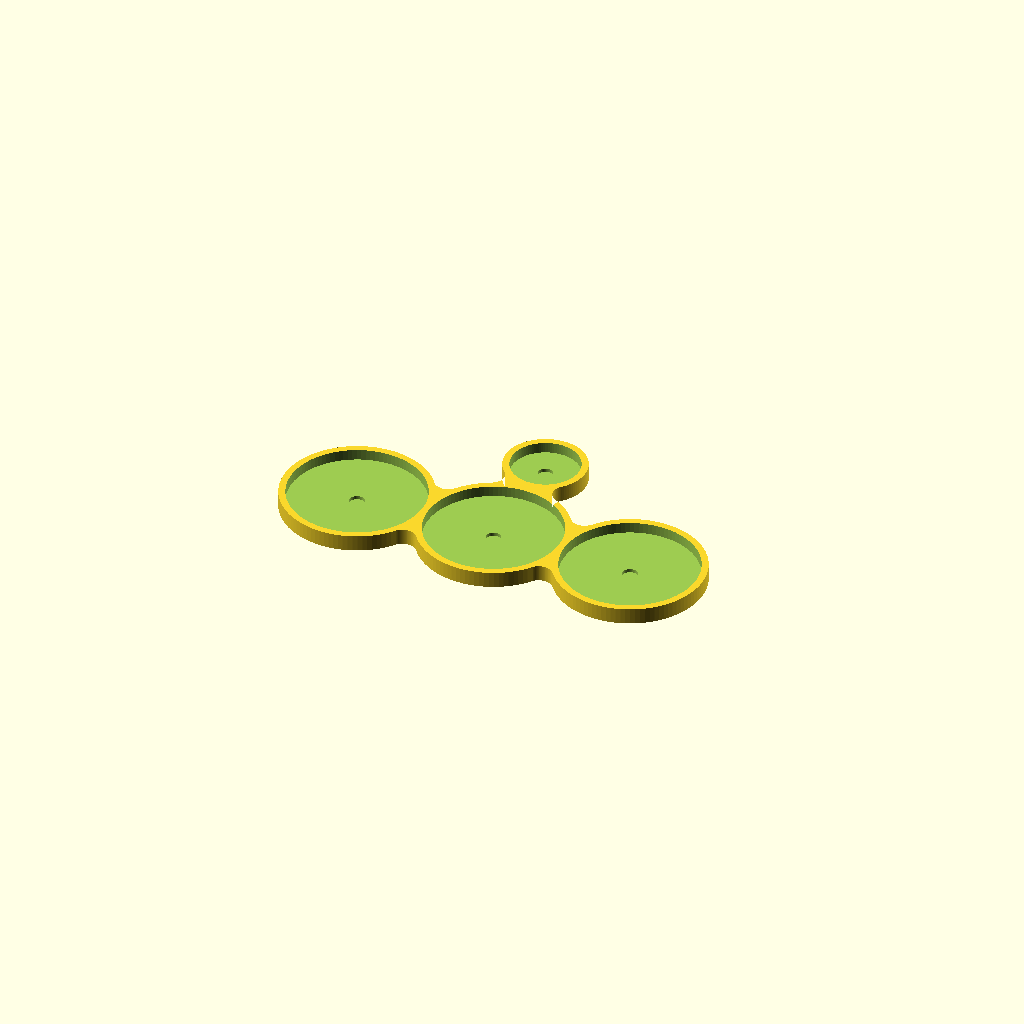
Cell 1: rendered with the file's own defaults.
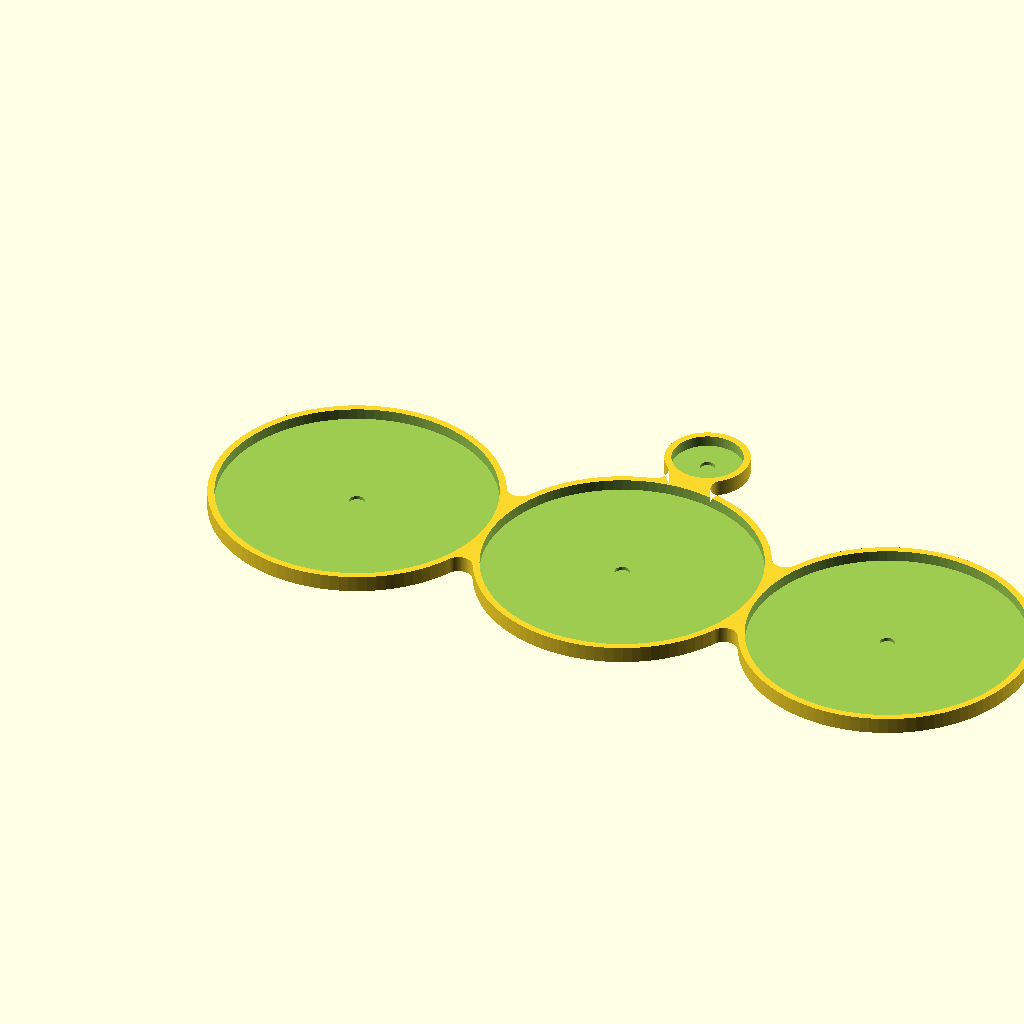
Cell 2 — hws_base_dia set to 100, the other parameters unchanged.
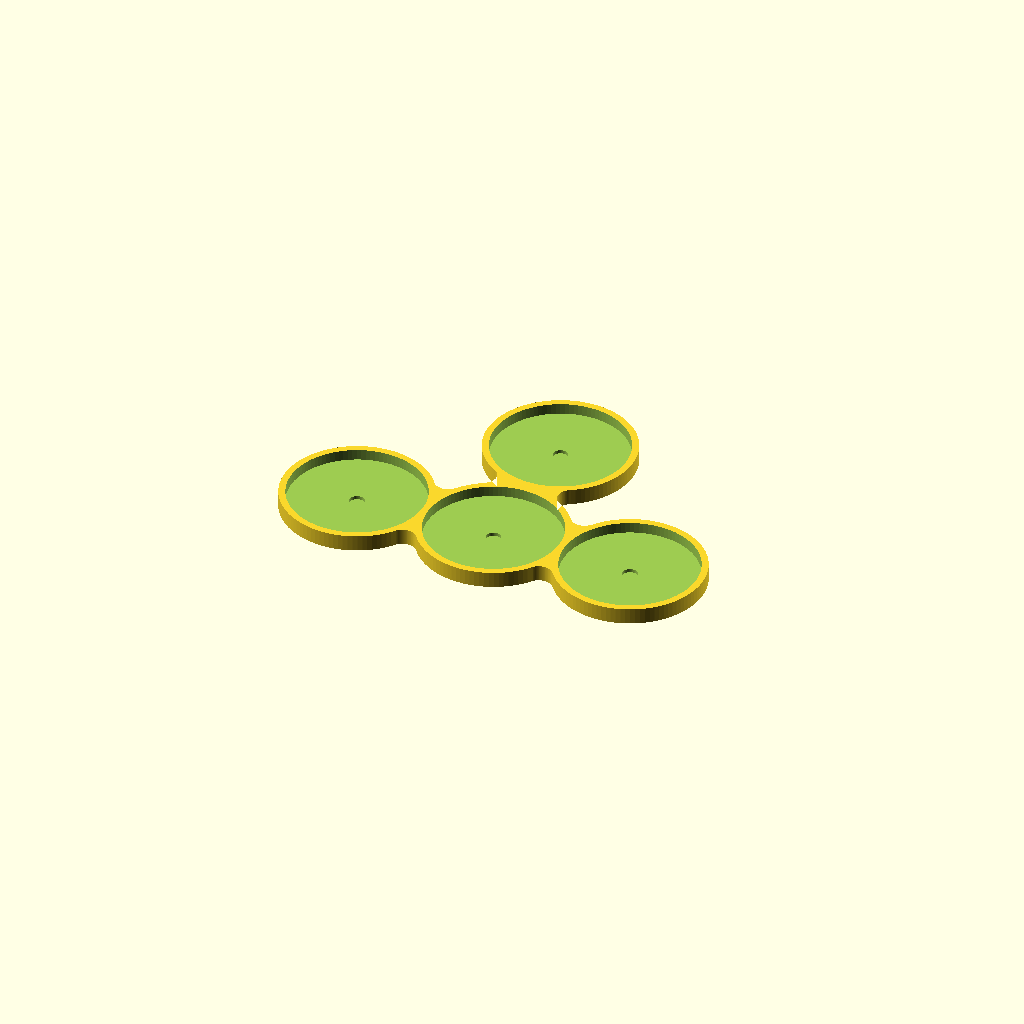
Cell 3: coord_base_dia = 50 (everything else at default).
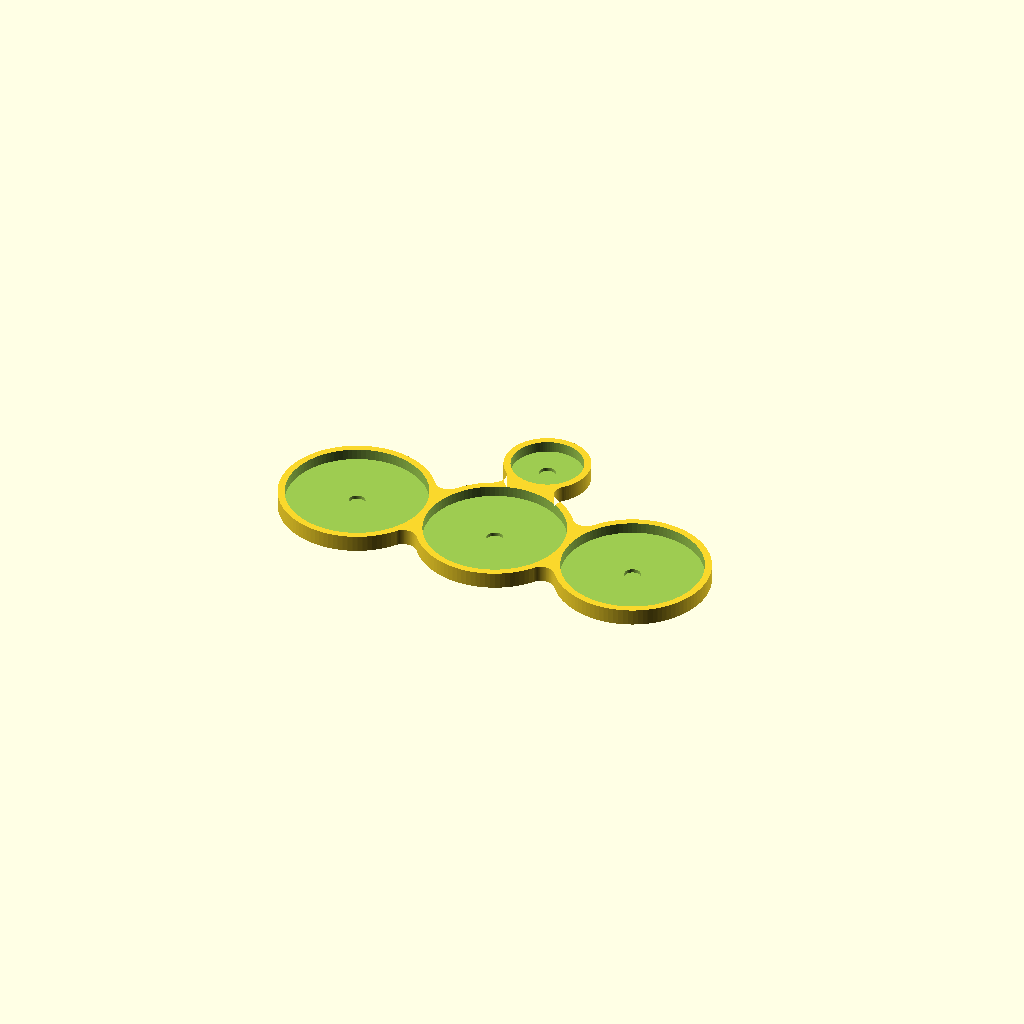
Cell 4 — tolerance set to 1, the other parameters unchanged.
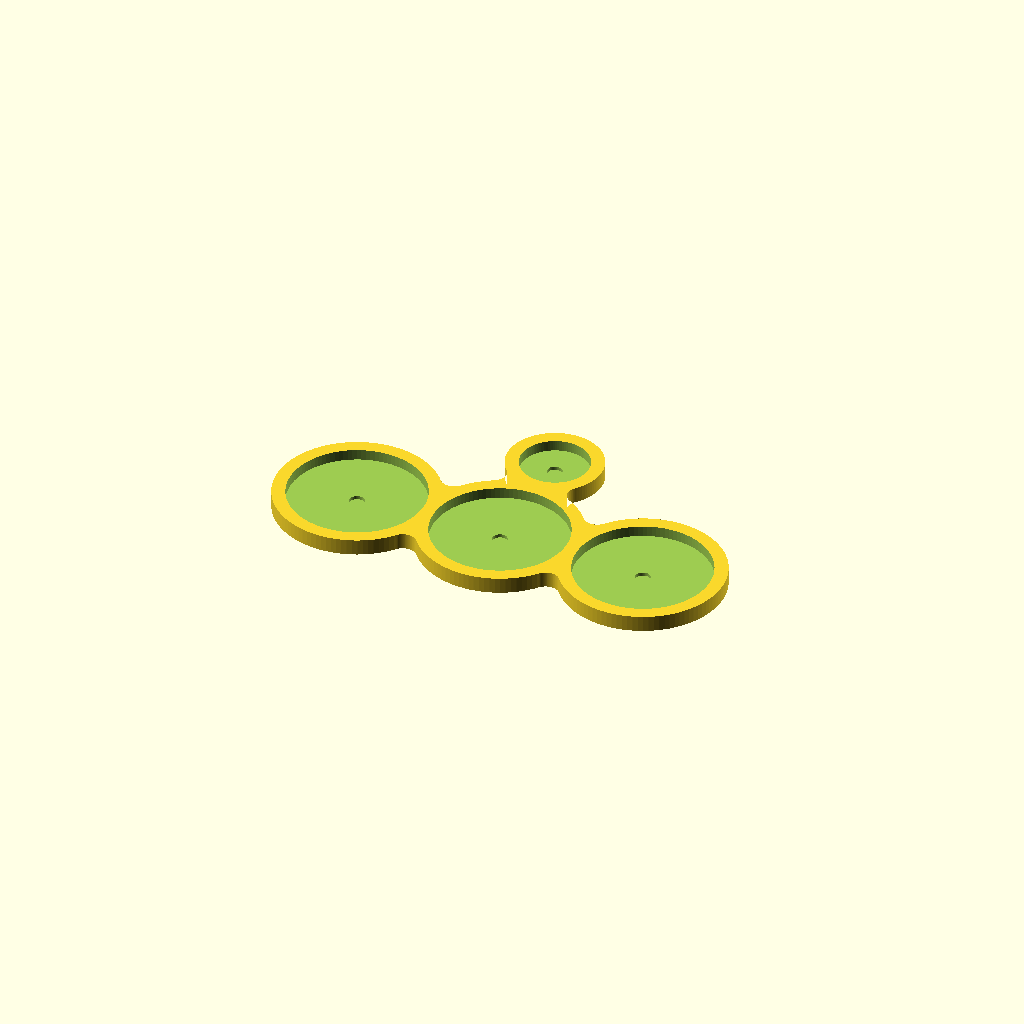
Cell 5 — wall_thickness set to 5, the other parameters unchanged.
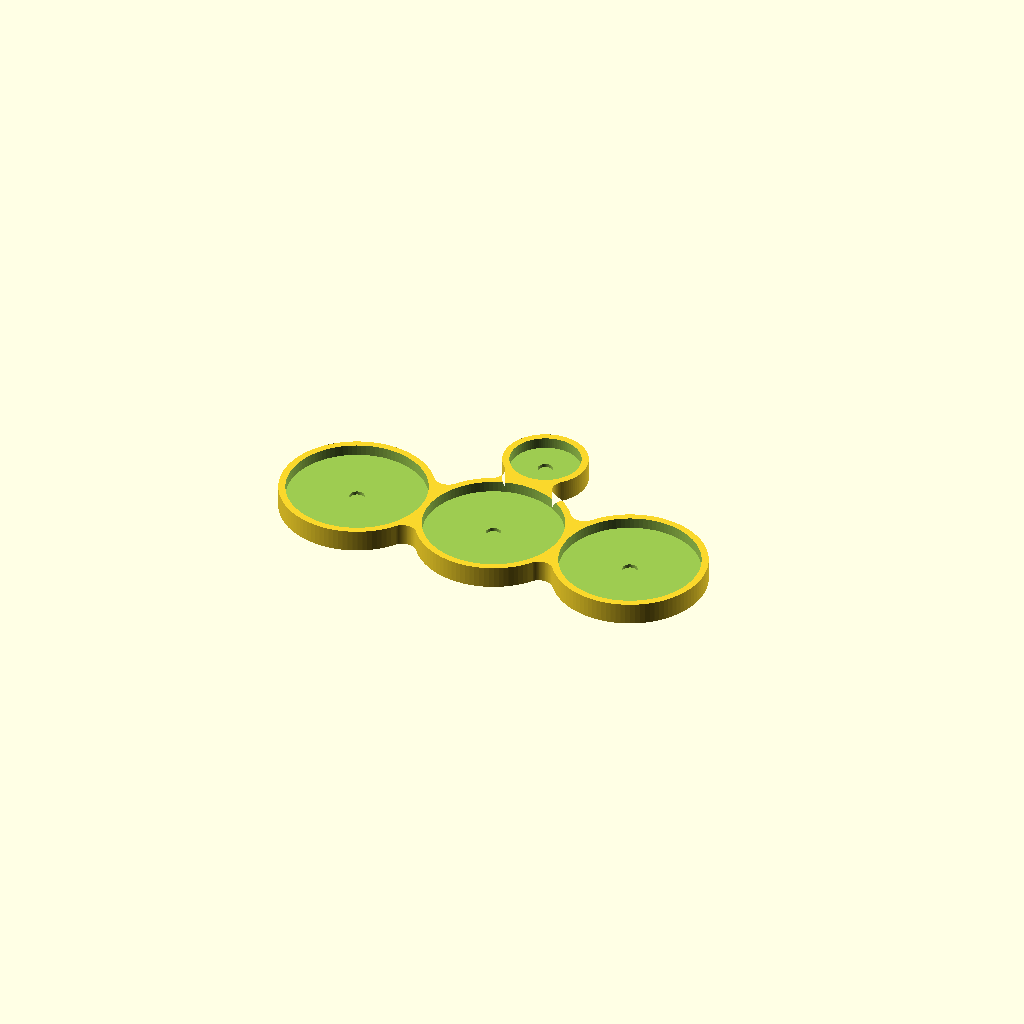
Cell 6: floor_thickness = 4 (everything else at default).
All cells are drawn from one camera (rotation 55°, 0°, 25°, orthographic, colour scheme Cornfield), so only the parameter changes between them.
Source of the model, heavy.scad:
// --- Parameters ---
hws_base_dia = 50;      
coord_base_dia = 25;    
tolerance = 0.5;        
wall_thickness = 2.5;   
floor_thickness = 2;    
lip_height = 4;         

// Magnet Parameters
mag_dia = 5.0 + tolerance;
mag_depth = 1.3;        

// OPTIMIZATION: Smoothing and Bridge Width
// Lowering smooth_radius reduces the "webbing" between slots.
smooth_radius = 5; 
bridge_width = 15; // Width of the connecting paths between slots

$fn = 100; 

// --- Calculations ---
hws_hole = hws_base_dia + tolerance;
coord_hole = coord_base_dia + tolerance;
spacing = hws_hole + wall_thickness;
y_offset = (hws_hole/1.8 + coord_hole/2 + wall_thickness); 

// --- Render ---
difference() {
    // 1. OPTIMIZED BODY (Bone-style structure)
    linear_extrude(height = floor_thickness + lip_height) {
        offset(r = -smooth_radius) 
        offset(r = smooth_radius)  
        union() {
            // The actual slot footprints
            for (c = [0 : 2]) {
                translate([c * spacing, 0]) 
                circle(d = hws_hole + (wall_thickness * 2));
            }
            translate([spacing, y_offset]) 
            circle(d = coord_hole + (wall_thickness * 2));

            // Optimized Bridges (instead of full hulls)
            // Horizontal spine
            translate([0, -bridge_width/2])
            square([spacing * 2, bridge_width]);
            
            // Vertical connector
            translate([spacing - bridge_width/2, 0])
            square([bridge_width, y_offset]);
        }
    }

    // 2. SUBTRACT SLOTS
    for (c = [0 : 2]) {
        // Main Hole
        translate([c * spacing, 0, floor_thickness])
        cylinder(d = hws_hole, h = lip_height + 1);
        
        // Magnet Hole (Floor remains solid around it)
        translate([c * spacing, 0, floor_thickness - mag_depth])
        cylinder(d = mag_dia, h = mag_depth + 0.1, $fn=60);
    }
    
    // Coordinator Hole
    translate([spacing, y_offset, floor_thickness])
    cylinder(d = coord_hole, h = lip_height + 1);
    
    // Coordinator Magnet
    translate([spacing, y_offset, floor_thickness - mag_depth])
    cylinder(d = mag_dia, h = mag_depth + 0.1, $fn=60);
}
Parameter table extracted from the source (name, type, default, range or options):
hws_base_dia: number, default 50
coord_base_dia: number, default 25
tolerance: number, default 0.5
wall_thickness: number, default 2.5
floor_thickness: number, default 2
lip_height: number, default 4
mag_depth: number, default 1.3
smooth_radius: number, default 5
bridge_width: number, default 15
